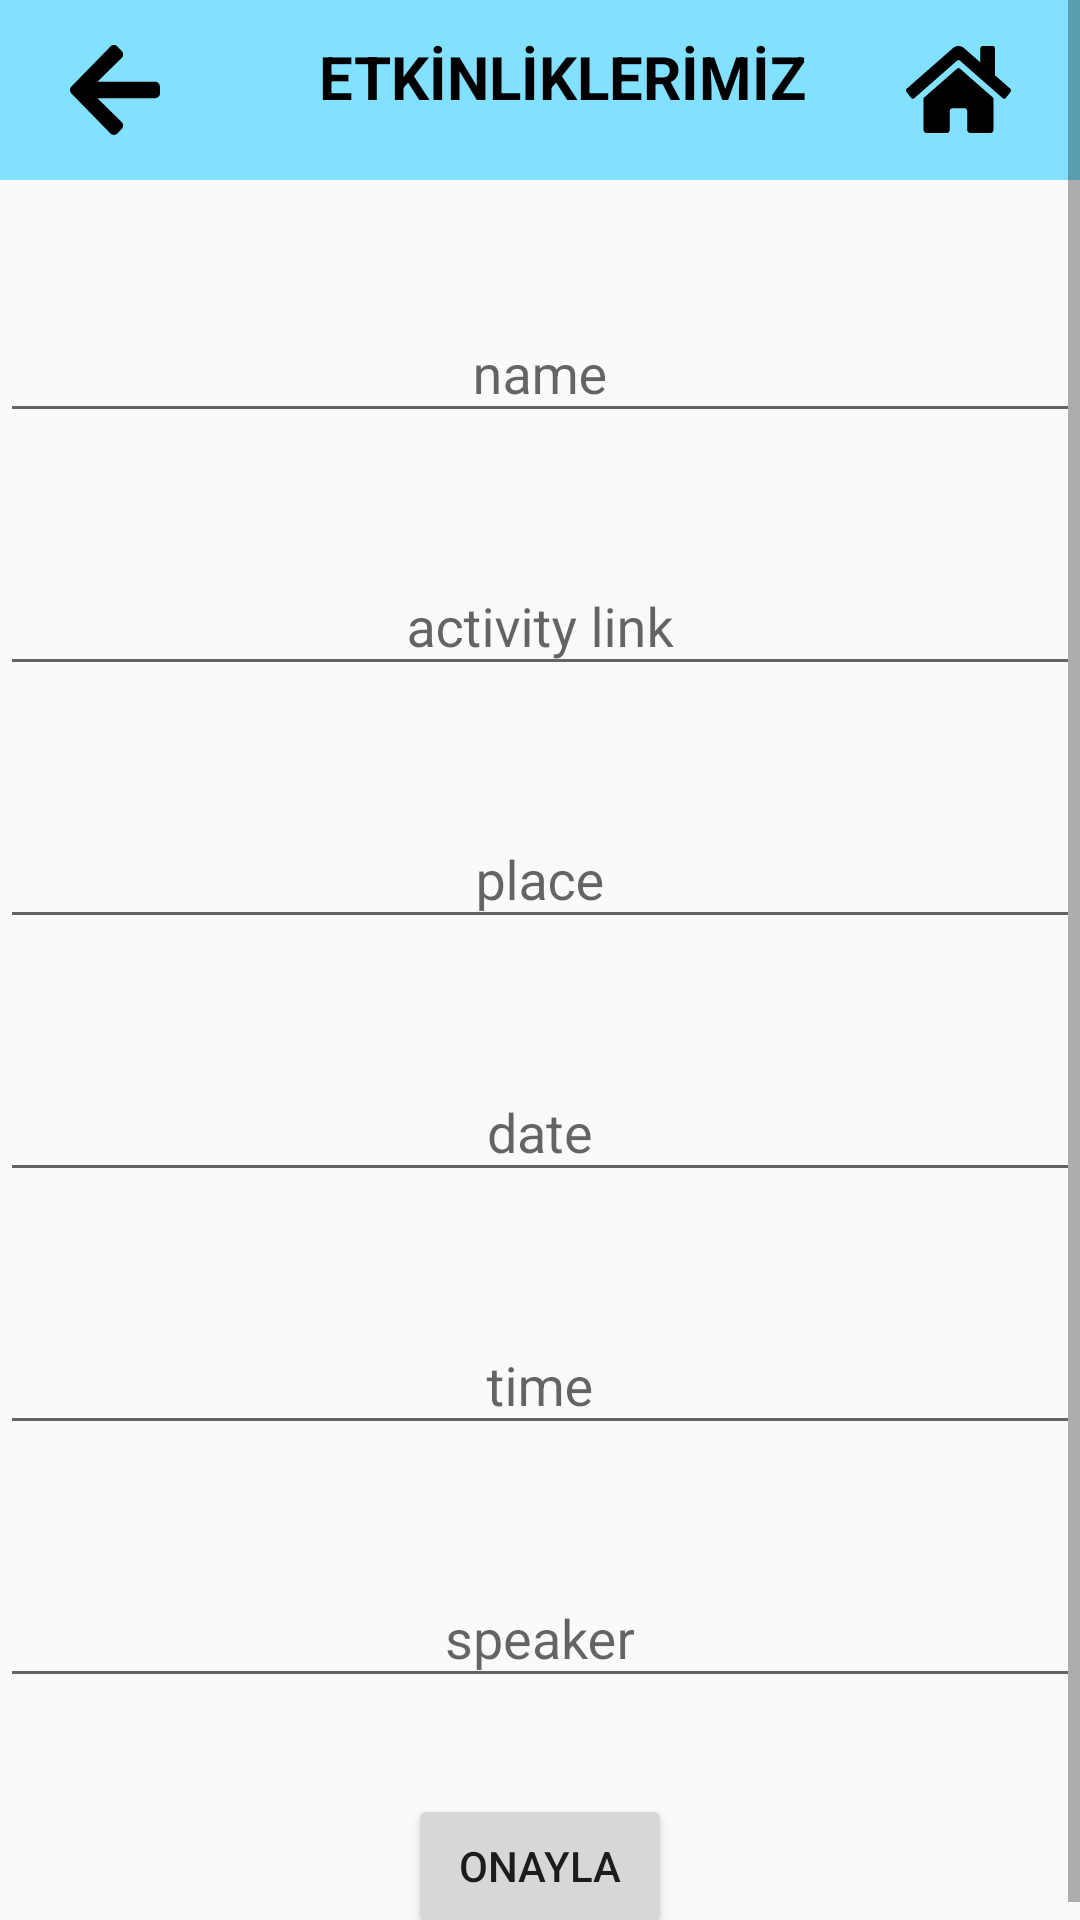

This screen was rendered from an Android layout file. Write that file and the resources it references.
<!-- AndroidManifest.xml: application theme Theme.EtuBilgisayarTopluluk -->
<!-- res/layout/admin_activities_edit.xml -->
<?xml version="1.0" encoding="utf-8"?>
<ScrollView xmlns:android="http://schemas.android.com/apk/res/android"
    xmlns:app="http://schemas.android.com/apk/res-auto"
    xmlns:tools="http://schemas.android.com/tools"
    android:layout_width="match_parent"
    android:layout_height="match_parent">

    <androidx.constraintlayout.widget.ConstraintLayout
        android:layout_width="match_parent"
        android:layout_height="wrap_content">

    <LinearLayout
        android:id="@+id/linearLayout2"
        android:layout_width="match_parent"
        android:layout_height="60sp"
        android:background="@android:color/holo_blue_bright"
        android:backgroundTint="#82E1FF"
        android:orientation="horizontal"
        app:layout_constraintEnd_toEndOf="parent"
        app:layout_constraintStart_toStartOf="parent"
        app:layout_constraintTop_toTopOf="parent">

        <ImageButton
            android:id="@+id/imageBackButton"
            android:layout_width="wrap_content"
            android:layout_height="wrap_content"
            android:layout_gravity="center"
            android:layout_marginLeft="0dp"
            android:layout_weight="1"
            android:background="#82E1FF"
            android:src="@drawable/back" />


        <TextView
            android:id="@+id/toolbarDetailText"
            android:layout_width="wrap_content"
            android:layout_height="wrap_content"
            android:layout_gravity="top"
            android:layout_marginLeft="30dp"
            android:layout_marginTop="12dp"
            android:text="ETKİNLİKLERİMİZ"
            android:textColor="@color/black"
            android:textSize="20sp"
            android:textStyle="bold" />

        <ImageButton
            android:id="@+id/homeButton"
            android:layout_width="wrap_content"
            android:layout_height="wrap_content"
            android:layout_gravity="center"
            android:layout_marginLeft="10dp"
            android:layout_weight="1"
            android:background="#82E1FF"
            android:src="@drawable/home" />


    </LinearLayout>


    <com.google.android.material.textfield.TextInputLayout
        android:id="@+id/adminActivitiesNameInput"
        android:layout_width="match_parent"
        android:layout_height="wrap_content"
        android:layout_marginTop="32dp"
        app:layout_constraintEnd_toEndOf="parent"
        app:layout_constraintStart_toStartOf="parent"
        app:layout_constraintTop_toBottomOf="@+id/linearLayout2">

        <com.google.android.material.textfield.TextInputEditText
            android:id="@+id/adminActivitiesName"
            android:layout_width="match_parent"
            android:layout_height="wrap_content"
            android:gravity="center"
            android:hint="name"
            android:textAlignment="center" />
    </com.google.android.material.textfield.TextInputLayout>

    <com.google.android.material.textfield.TextInputLayout
        android:id="@+id/adminActivityLinkInput"
        android:layout_width="match_parent"
        android:layout_height="wrap_content"
        android:layout_marginTop="32dp"
        app:layout_constraintEnd_toEndOf="parent"
        app:layout_constraintStart_toStartOf="parent"
        app:layout_constraintTop_toBottomOf="@+id/adminActivitiesNameInput">

        <com.google.android.material.textfield.TextInputEditText
            android:id="@+id/adminActivityLink"
            android:layout_width="match_parent"
            android:layout_height="wrap_content"
            android:textAlignment="center"
            android:gravity="center"
            android:hint="activity link" />
    </com.google.android.material.textfield.TextInputLayout>

    <com.google.android.material.textfield.TextInputLayout
        android:id="@+id/adminActivityPlaceInput"
        android:layout_width="match_parent"
        android:layout_height="wrap_content"
        android:layout_marginTop="32dp"
        app:layout_constraintEnd_toEndOf="parent"
        app:layout_constraintStart_toStartOf="parent"
        app:layout_constraintTop_toBottomOf="@+id/adminActivityLinkInput">

        <com.google.android.material.textfield.TextInputEditText
            android:id="@+id/adminActivityPlace"
            android:layout_width="match_parent"
            android:layout_height="wrap_content"
            android:textAlignment="center"
            android:gravity="center"
            android:hint="place" />
    </com.google.android.material.textfield.TextInputLayout>

    <com.google.android.material.textfield.TextInputLayout
        android:id="@+id/adminActivityDateInput"
        android:layout_width="match_parent"
        android:layout_height="wrap_content"
        android:layout_marginTop="32dp"
        app:layout_constraintEnd_toEndOf="parent"
        app:layout_constraintStart_toStartOf="parent"
        app:layout_constraintTop_toBottomOf="@+id/adminActivityPlaceInput">

        <com.google.android.material.textfield.TextInputEditText
            android:id="@+id/adminActivityDate"
            android:layout_width="match_parent"
            android:layout_height="wrap_content"
            android:textAlignment="center"
            android:gravity="center"
            android:hint="date" />
    </com.google.android.material.textfield.TextInputLayout>

    <com.google.android.material.textfield.TextInputLayout
        android:id="@+id/adminActivityTimeInput"
        android:layout_width="match_parent"
        android:layout_height="wrap_content"
        android:layout_marginTop="32dp"
        app:layout_constraintEnd_toEndOf="parent"
        app:layout_constraintStart_toStartOf="parent"
        app:layout_constraintTop_toBottomOf="@+id/adminActivityDateInput">

        <com.google.android.material.textfield.TextInputEditText
            android:id="@+id/adminActivityTime"
            android:layout_width="match_parent"
            android:layout_height="wrap_content"
            android:textAlignment="center"
            android:gravity="center"
            android:hint="time" />
    </com.google.android.material.textfield.TextInputLayout>

    <com.google.android.material.textfield.TextInputLayout
        android:id="@+id/adminActivitySpeakerInput"
        android:layout_width="match_parent"
        android:layout_height="wrap_content"
        android:layout_marginTop="32dp"
        app:layout_constraintEnd_toEndOf="parent"
        app:layout_constraintStart_toStartOf="parent"
        app:layout_constraintTop_toBottomOf="@+id/adminActivityTimeInput">

        <com.google.android.material.textfield.TextInputEditText
            android:id="@+id/adminActivitySpeaker"
            android:layout_width="match_parent"
            android:textAlignment="center"
            android:layout_height="wrap_content"
            android:gravity="center"
            android:hint="speaker" />
    </com.google.android.material.textfield.TextInputLayout>

    <Button
        android:id="@+id/addNewMembers"
        android:layout_width="wrap_content"
        android:layout_height="wrap_content"
        android:layout_marginTop="32dp"
        android:text="Onayla"
        app:layout_constraintEnd_toEndOf="parent"
        app:layout_constraintStart_toStartOf="parent"
        app:layout_constraintTop_toBottomOf="@+id/adminActivitySpeakerInput" />

    </androidx.constraintlayout.widget.ConstraintLayout>
</ScrollView>
<!-- resources referenced by this layout -->
<resources>
  <!-- drawable back (drawable) -->
  <vector xmlns:android="http://schemas.android.com/apk/res/android"
      android:width="30dp"
      android:height="30dp"
      android:viewportWidth="30"
      android:viewportHeight="30">
    <path
        android:pathData="M17.245,27.991L15.758,29.516C15.129,30.161 14.111,30.161 13.488,29.516L0.472,16.168C-0.157,15.522 -0.157,14.478 0.472,13.839L13.488,0.484C14.118,-0.161 15.136,-0.161 15.758,0.484L17.245,2.009C17.881,2.662 17.867,3.727 17.218,4.366L9.15,12.252H28.393C29.284,12.252 30,12.987 30,13.901V16.099C30,17.013 29.284,17.748 28.393,17.748H9.15L17.218,25.634C17.874,26.273 17.888,27.338 17.245,27.991Z"
        android:fillColor="#000000"/>
  </vector>
  <!-- drawable home: vector/xml drawable (drawable, 2049 chars, omitted) -->
  <style name="Theme.EtuBilgisayarTopluluk" parent="Base.Theme.EtuBilgisayarTopluluk" />
  <style name="Base.Theme.EtuBilgisayarTopluluk" parent="Theme.AppCompat.DayNight.NoActionBar">
          
          
      </style>
  <!-- not gathered from this repository: default colours our renderer supplied (Android Studio template values) -->
  <color name="black">#FF000000</color>
</resources>
